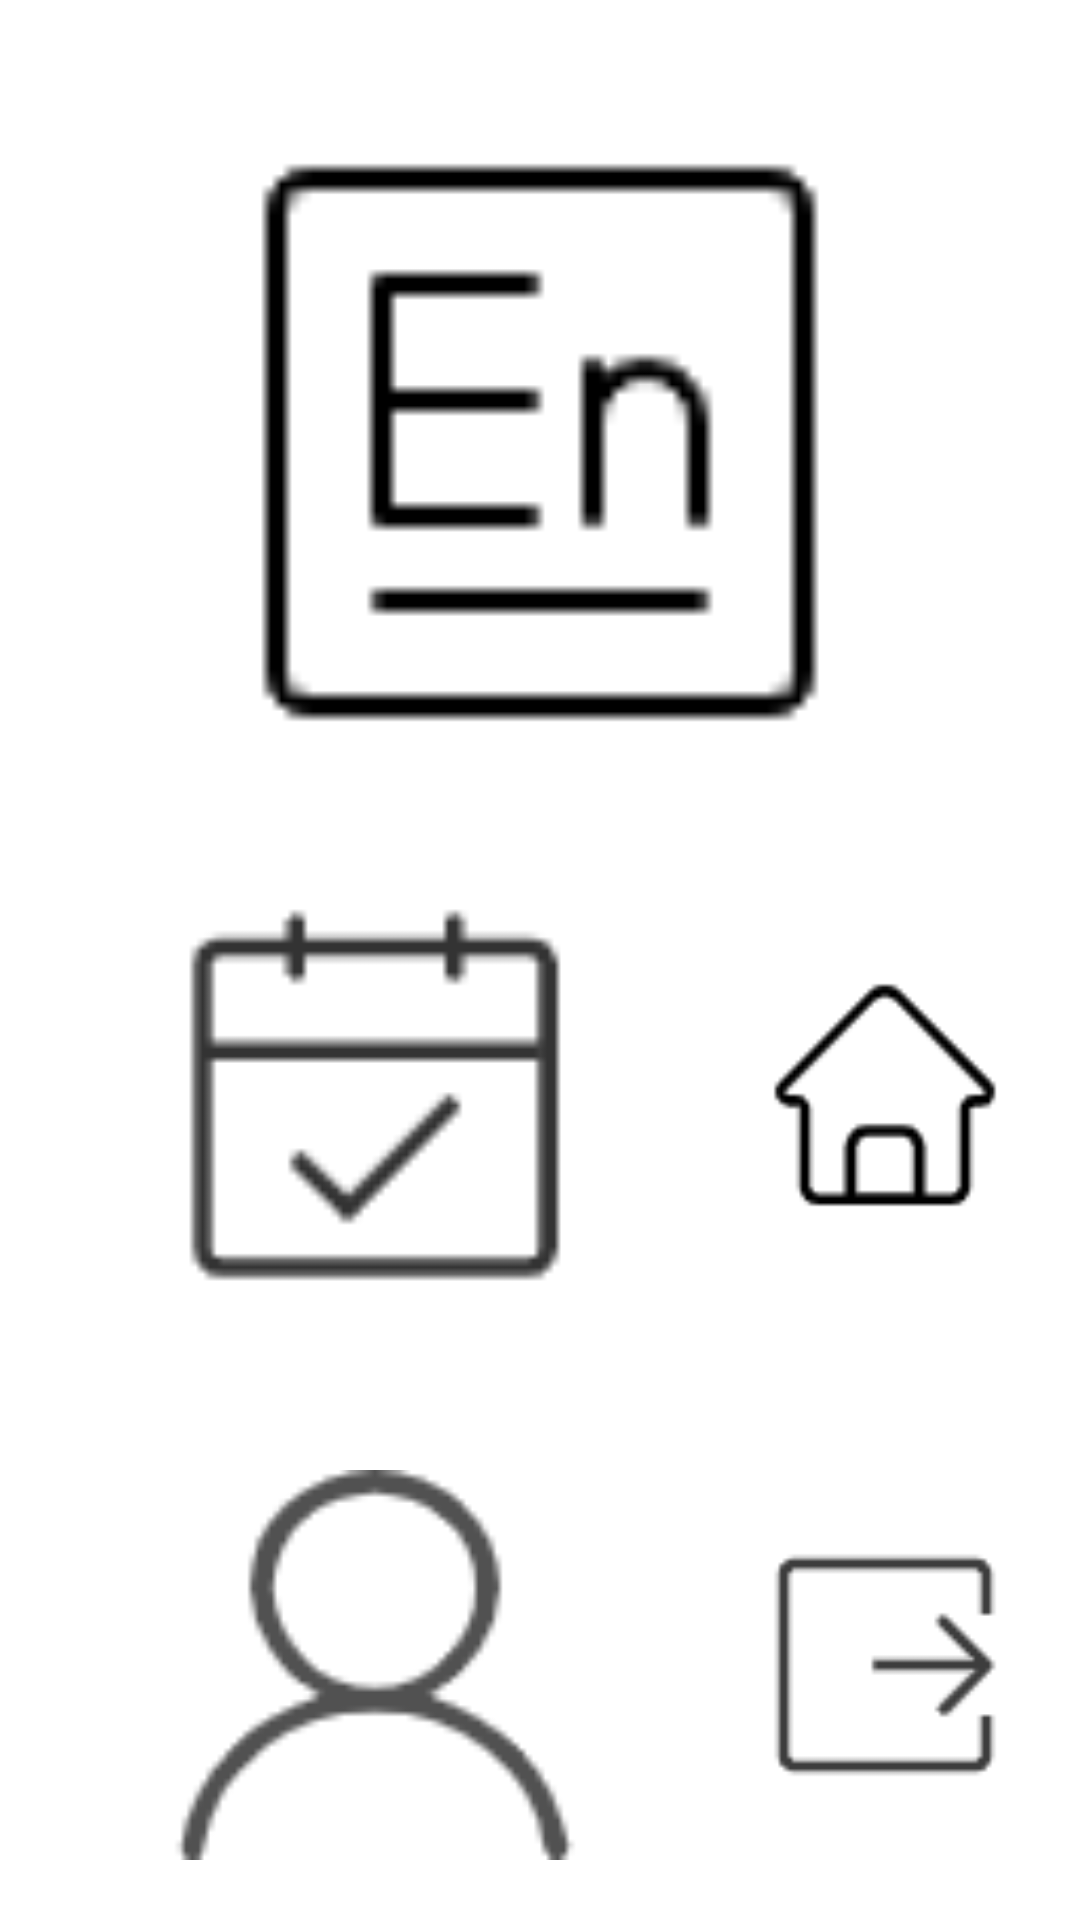

Reconstruct the res/layout file that produces this screen, plus the resources it refers to.
<!-- AndroidManifest.xml: application theme Theme.Charge -->
<!-- res/layout/activity_first.xml -->
<?xml version="1.0" encoding="utf-8"?>
<androidx.constraintlayout.widget.ConstraintLayout xmlns:android="http://schemas.android.com/apk/res/android"
    xmlns:app="http://schemas.android.com/apk/res-auto"
    xmlns:tools="http://schemas.android.com/tools"
    android:layout_width="match_parent"
    android:layout_height="match_parent"
    tools:context=".First">
    <LinearLayout
        android:layout_width="match_parent"
        android:layout_height="match_parent"
        android:background="@color/white"
        android:orientation="horizontal">

        <RelativeLayout
            android:layout_width="match_parent"
            android:layout_height="match_parent"
            android:layout_marginTop="20dp"
            android:layout_marginLeft="20dp"
            android:layout_marginBottom="20dp"
            android:layout_marginRight="20dp">

        <LinearLayout
            android:layout_width="match_parent"
            android:layout_height="225dp"
            android:layout_margin="15dp"
            android:orientation="vertical">

            <ImageView
                android:id="@+id/first_big"
                android:layout_width="match_parent"
                android:layout_height="match_parent"
                android:scaleType="fitCenter"
                android:src="@drawable/english" />


        </LinearLayout>


            <LinearLayout
                android:layout_width="match_parent"
                android:layout_height="wrap_content"
                android:id="@+id/first_dot"
                android:orientation="horizontal"
                android:gravity="right"
                android:layout_marginRight="10dp"
                android:padding="10dp">
            </LinearLayout>













            <ImageView
                android:id="@+id/first_main"
                android:layout_width="150dp"
                android:layout_height="150dp"
                android:layout_marginLeft="230dp"
                android:layout_marginTop="270dp"
                android:scaleType="fitCenter"
                android:src="@drawable/main1" />

            <ImageView
                android:id="@+id/first_cal"
                android:layout_width="150dp"
                android:layout_height="150dp"
                android:layout_marginLeft="30dp"
                android:layout_marginTop="270dp"
                android:scaleType="fitCenter"
                android:src="@drawable/cal" />

            <ImageView
                android:id="@+id/first_resetpass"
                android:layout_width="150dp"
                android:layout_height="150dp"
                android:layout_marginLeft="30dp"
                android:layout_marginTop="470dp"
                android:scaleType="fitCenter"
                android:src="@drawable/resetpass" />

            <ImageView
                android:id="@+id/first_exit"
                android:layout_width="150dp"
                android:layout_height="150dp"
                android:layout_marginLeft="230dp"
                android:layout_marginTop="470dp"
                android:scaleType="fitCenter"
                android:src="@drawable/exit1"/>



        </RelativeLayout>



    </LinearLayout>

</androidx.constraintlayout.widget.ConstraintLayout>
<!-- resources referenced by this layout -->
<resources>
  <color name="white">#FFFFFFFF</color>
  <!-- drawable cal: png bitmap (drawable, 1000 bytes) -->
  <!-- drawable english: png bitmap (drawable, 647 bytes) -->
  <!-- drawable exit1: png bitmap (drawable, 753 bytes) -->
  <!-- drawable main1: png bitmap (drawable, 1187 bytes) -->
  <!-- drawable resetpass: png bitmap (drawable, 2531 bytes) -->
  <style name="Theme.Charge" parent="Theme.MaterialComponents.DayNight.NoActionBar">
          
          <item name="colorPrimary">@color/purple_500</item>
          <item name="colorPrimaryVariant">@color/purple_700</item>
          <item name="colorOnPrimary">@color/white</item>
          
          <item name="colorSecondary">@color/teal_200</item>
          <item name="colorSecondaryVariant">@color/teal_700</item>
          <item name="colorOnSecondary">@color/black</item>
          
          <item name="android:statusBarColor" tools:targetApi="l">?attr/colorPrimaryVariant</item>
          
      </style>
  <color name="purple_500">#FF6200EE</color>
  <color name="purple_700">#FF3700B3</color>
  <color name="teal_200">#FF03DAC5</color>
  <color name="teal_700">#FF018786</color>
  <color name="black">#FF000000</color>
</resources>
